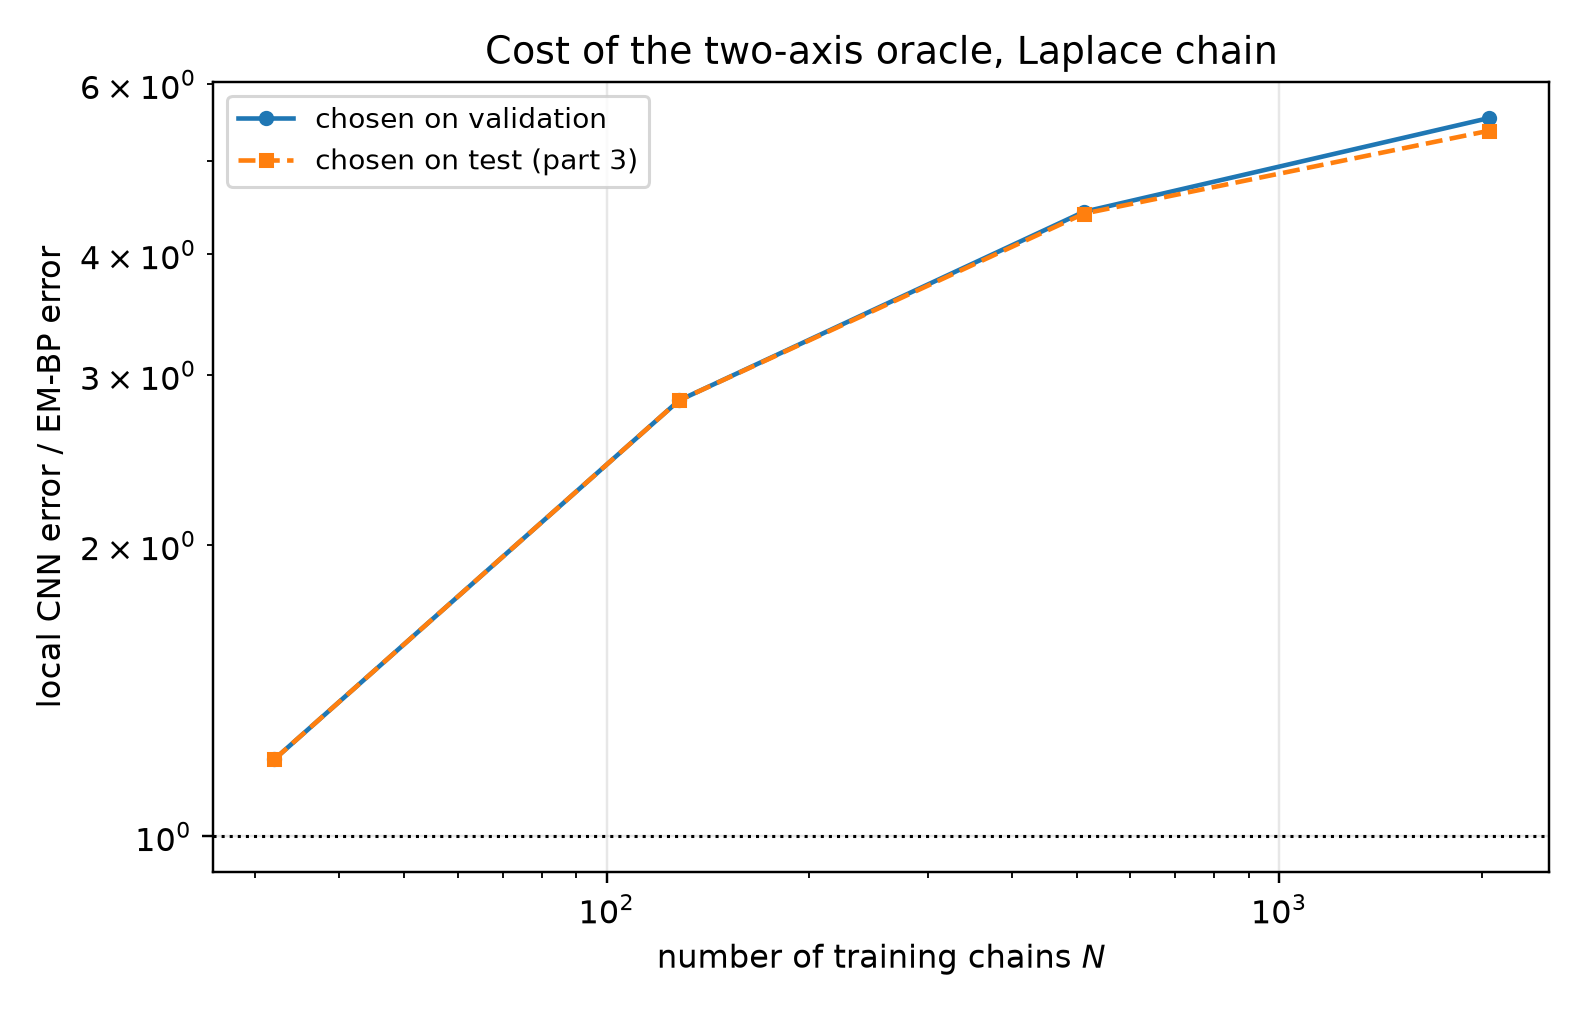

Values plotted in this chart, from the file beside it:
seed, n_chains, t, em_bp_score_rel_l2, cnn_score_rel_l2_selected, cnn_score_rel_l2_oracle, cnn_radius_selected, cnn_mode_selected, cnn_radius_oracle, cnn_mode_oracle, cnn_selection_agrees, mlp_score_rel_l2_selected, mlp_score_rel_l2_oracle, mlp_mode_selected, mlp_mode_oracle, ratio_cnn_selected, ratio_cnn_oracle
9, 32, 0.1, 0.2532, 0.2206, 0.2206, 3, eps, 3, eps, 1, 1.196, 1.196, eps, eps, 0.8714, 0.8714
9, 32, 0.2, 0.1409, 0.141, 0.141, 3, eps, 3, eps, 1, 0.8342, 0.8342, eps, eps, 1, 1
9, 32, 0.4, 0.08323, 0.1153, 0.1153, 6, x0, 6, x0, 1, 0.4909, 0.4909, eps, eps, 1.386, 1.386
9, 32, 0.8, 0.04641, 0.06325, 0.06325, 6, x0, 6, x0, 1, 0.2358, 0.2358, x0, x0, 1.363, 1.363
9, 32, 1.6, 0.02499, 0.03452, 0.03452, 12, x0, 12, x0, 1, 0.08192, 0.08192, x0, x0, 1.382, 1.382
9, 128, 0.1, 0.0589, 0.1126, 0.1126, 3, eps, 3, eps, 1, 0.666, 0.666, eps, eps, 1.911, 1.911
9, 128, 0.2, 0.03067, 0.1089, 0.1089, 3, eps, 3, eps, 1, 0.463, 0.463, eps, eps, 3.55, 3.55
9, 128, 0.4, 0.02288, 0.08496, 0.08496, 6, x0, 6, x0, 1, 0.3463, 0.3463, x0, x0, 3.713, 3.713
9, 128, 0.8, 0.01693, 0.05138, 0.05138, 6, x0, 6, x0, 1, 0.1533, 0.1533, x0, x0, 3.034, 3.034
9, 128, 1.6, 0.00981, 0.01872, 0.01872, 12, x0, 12, x0, 1, 0.05313, 0.05313, x0, x0, 1.909, 1.909
9, 512, 0.1, 0.04965, 0.07911, 0.07911, 3, eps, 3, eps, 1, 0.3353, 0.3353, eps, eps, 1.593, 1.593
9, 512, 0.2, 0.01998, 0.08516, 0.08516, 3, eps, 3, eps, 1, 0.2502, 0.2502, eps, eps, 4.262, 4.262
9, 512, 0.4, 0.009713, 0.06679, 0.06679, 6, x0, 6, x0, 1, 0.1853, 0.1853, eps, eps, 6.877, 6.877
9, 512, 0.8, 0.005821, 0.03702, 0.03702, 12, x0, 12, x0, 1, 0.09714, 0.09714, x0, x0, 6.359, 6.359
9, 512, 1.6, 0.004074, 0.01236, 0.01197, 12, x0, 16, x0, 0, 0.02463, 0.02463, x0, x0, 3.034, 2.939
9, 2048, 0.1, 0.0292, 0.07404, 0.07404, 3, eps, 3, eps, 1, 0.2098, 0.2098, eps, eps, 2.536, 2.536
9, 2048, 0.2, 0.01309, 0.08303, 0.07662, 3, eps, 6, eps, 0, 0.1542, 0.1542, eps, eps, 6.341, 5.851
9, 2048, 0.4, 0.006523, 0.05927, 0.05708, 16, x0, 12, x0, 0, 0.1362, 0.1362, x0, x0, 9.085, 8.751
9, 2048, 0.8, 0.005163, 0.03132, 0.03132, 12, x0, 12, x0, 1, 0.05559, 0.05559, x0, x0, 6.067, 6.067
9, 2048, 1.6, 0.003781, 0.01373, 0.01373, 12, x0, 12, x0, 1, 0.0242, 0.0242, x0, x0, 3.632, 3.632
